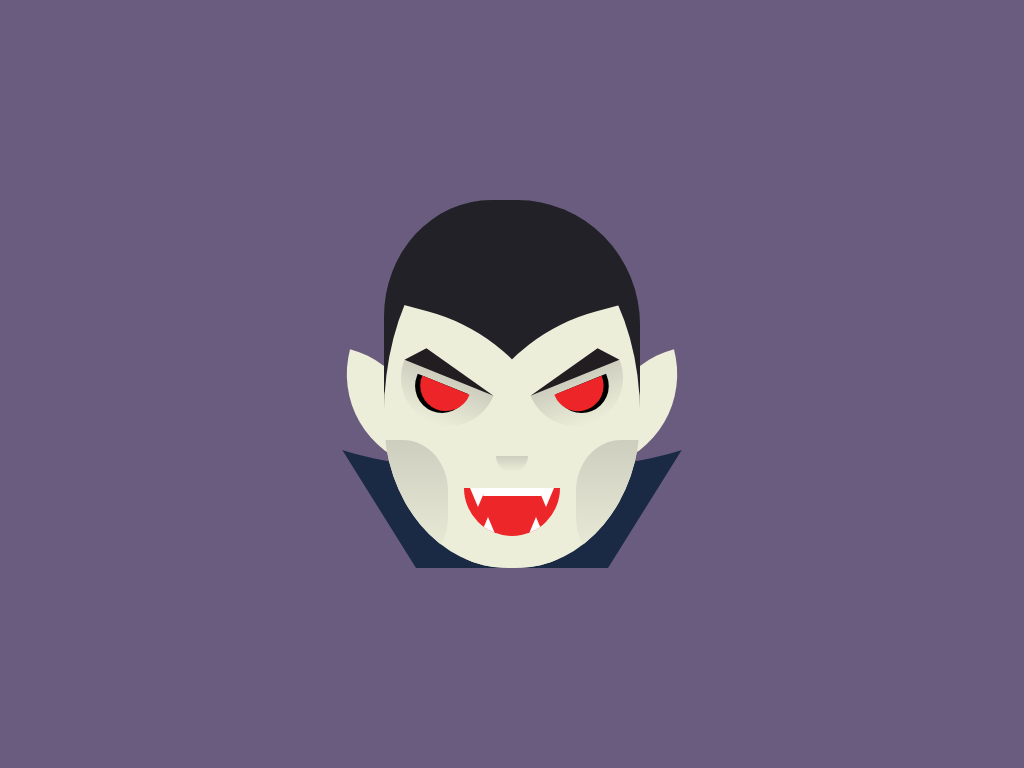

Write the HTML and CSS that draws this image.

<!-- file: vampire.html -->
<!DOCTYPE html>
<html>

<head>
	<meta charset="utf-8">
	<meta name="viewport" content="width=device-width">
	<title>vampire</title>
	<link rel=stylesheet type="text/css" href="vampire.css">
</head>

<body>
	<div id="vampire">
		<div id="cover"></div>
		<div id="triangle"></div>
		<div id="hair"></div>
		<div class="ear"></div>
		<div class="ear ear_right"></div>
		<div id="main">
			<div class="face"></div>
			<div class="face face_right"></div>
			<div class="cheek"></div>
			<div class="cheek cheek_right"></div>
			<div id="mouth">
				<div class="top_teeth"></div>
				<div class="top_teeth teeth_right"></div>
				<div class="rectanlge"></div>
				<div class="bottom_teeth"></div>
				<div class="bottom_teeth bottom_teeth_right"></div>
			</div>
			<div id="nose"></div>
			<div class="eye_border">
				<div class="eye"></div>
				<div class="eyebrow"></div>
			</div>
			<div class="eye_border eye_border_right">
				<div class="eye eye_right"></div>
				<div class="eyebrow eyebrow_right"></div>
			</div>
		</div>
	</div>
</body>

</html>

/* file: vampire.css */
#cover {
  height: 10rem;
  width: 31rem;
  border-radius: 50%;
  background: #6a5c7f;
  left: 50%;
  transform: translateX(-50%);
  top: 7rem;
  z-index: -3;
}
#triangle {
  top: 15rem;
  width: 12rem;
  left: 50%;
  transform: translateX(-50%);
  border-top: 8rem solid #1a2a44;
  border-left: 5rem solid transparent;
  border-right: 5rem solid transparent;
  z-index: -4;
}
body {
  background: #6a5c7f;
  width: 100%;
  height: 100%;
  margin: 0;
}
#vampire {
  position: relative;
  height: 23rem;
  width: 16rem;
  left: 50%;
  transform: translateX(-50%);
  margin-top: calc(50vh - 11.5rem);
}
#hair {
  height: 13rem;
  width: 16rem;
  background: #212127;
  border-radius: 42% 48% 0 0/56% 60% 0 0;
}
#vampire div {
  position: absolute;
}
#main {
  top: 1rem;
  height: 22rem;
  width: 16rem;
  background: linear-gradient(to bottom, #212127 50%, #eceed9 50%);
  border-radius: 10rem 10rem 15rem 15rem/10rem 10rem 18rem 18rem;
  border-radius: 15rem 16rem 15rem 15rem/24rem 24rem 18rem 18rem;
  overflow: hidden;
}
.face {
  height: 14rem;
  width: 14rem;
  background: #eceed9;
  top: 7rem;
  border-radius: 0 85%;
  left: -1.3rem;
  transform: rotate(15deg);
}
.face_right {
  left: auto;
  right: -1.3rem;
  transform: rotate(75deg);
}
.cheek {
  background: linear-gradient(to bottom, #cecebf 0%, #eceed9 100%);
  height: 8rem;
  width: 7rem;
  border-radius: 40%;
  left: -3rem;
  bottom: 0rem;
}
.cheek_right {
  left: auto;
  right: -3rem;
}
#mouth {
  height: 3rem;
  width: 6rem;
  border-radius: 0 0 3rem 3rem;
  background: #ed2629;
  bottom: 2rem;
  left: 50%;
  transform: translateX(-50%);
  overflow: hidden;
}
.top_teeth {
  left: 0.4rem;
  border-top: 1.2rem solid #fff;
  border-left: 0.5rem solid transparent;
  border-right: 0.5rem solid transparent;
}
.teeth_right {
  left: auto;
  right: 0.4rem;
}
.rectanlge {
  height: 0.5rem;
  width: 60%;
  left: 50%;
  transform: translateX(-50%);
  background: #fff;
}
.bottom_teeth {
  bottom: 0rem;
  left: 1rem;
  border-bottom: 1.2rem solid #fff;
  border-left: 0.5rem solid transparent;
  border-right: 0.5rem solid transparent;
}
.bottom_teeth_right {
  left: auto;
  right: 1rem;
}
#nose {
  height: 1rem;
  width: 2rem;
  border-radius: 0 0 1rem 1rem;
  left: 50%;
  transform: translateX(-50%);
  top: 15rem;
  background: linear-gradient(to bottom, #cecebf 0%, #eceed9 100%);
}
.eye_border {
  height: 3rem;
  width: 6rem;
  border-radius: 0 0 3rem 3rem;
  background: linear-gradient(to bottom, #cecebf 0%, #eceed9 100%);
  top: 10rem;
  left: 0.5rem;
  transform: rotate(22deg);
}
.eye {
  height: 1.6rem;
  width: 3.2rem;
  border-radius: 0 0 1.6rem 1.6rem;
  background: #ed2528;
  top: 0.5rem;
  left: 50%;
  transform: translateX(-50%);
  box-shadow: -0.2rem 0.1rem 0 0.1rem #000;
}
.eyebrow {
  border-bottom: 1.2rem solid #221d21;
  border-left: 1rem solid transparent;
  border-right: 5rem solid transparent;
  top: -1.2rem;
}
.eye_border_right {
  left: auto;
  right: 0.5rem;
  transform: rotate(-22deg);
}
.eye_right {
  box-shadow: 0.2rem 0.1rem 0 0.1rem #000;
}
.eyebrow_right {
  border-left: 5rem solid transparent;
  border-right: 1rem solid transparent;
}
.ear {
  height: 6rem;
  width: 6rem;
  background: #eceed9;
  border-radius: 0 100%;
  top: 10rem;
  left: -3rem;
  transform: rotate(15deg);
  z-index: -2;
}
.ear_right {
  left: auto;
  right: -3rem;
  transform: rotate(75deg);
}
